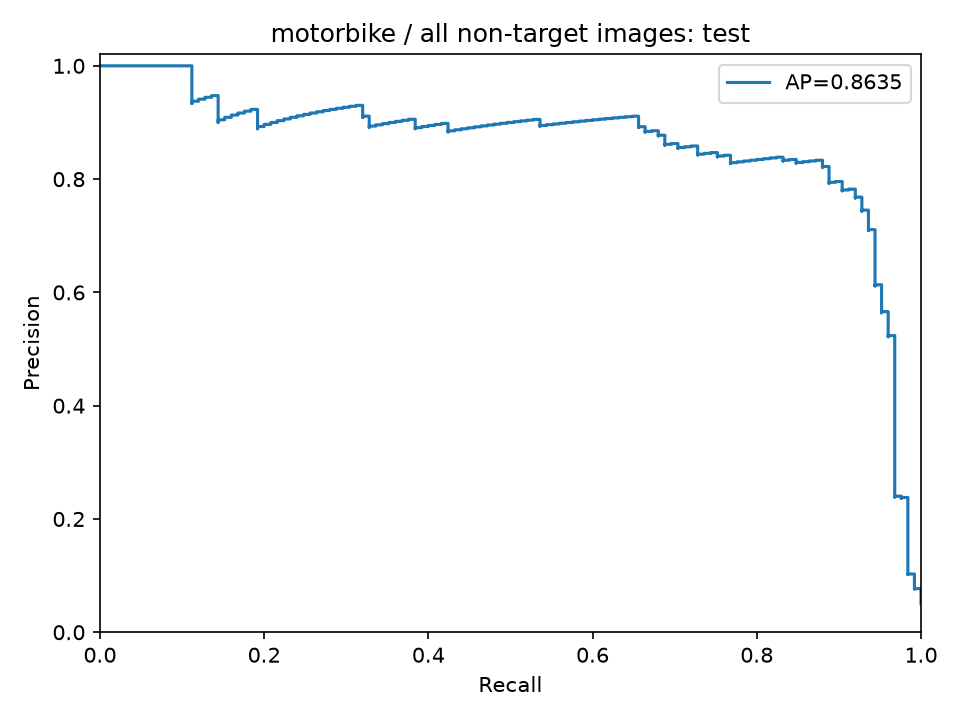

The file beside this chart, header and first rows:
precision, recall, threshold
0.05053, 1.0, 0.1299
0.05055, 1.0, 0.1303
0.05057, 1.0, 0.1355
0.05059, 1.0, 0.1365
0.05061, 1.0, 0.1379
0.05063, 1.0, 0.138
0.05065, 1.0, 0.139
0.05067, 1.0, 0.1403
0.05069, 1.0, 0.1407
0.05071, 1.0, 0.1412
0.05073, 1.0, 0.1412
0.05075, 1.0, 0.1417
0.05077, 1.0, 0.1424
0.05079, 1.0, 0.1432
0.05081, 1.0, 0.1432
0.05083, 1.0, 0.1446
0.05085, 1.0, 0.1455
0.05088, 1.0, 0.1462
0.0509, 1.0, 0.1464
0.05092, 1.0, 0.1479
0.05094, 1.0, 0.1482
0.05096, 1.0, 0.1484
0.05098, 1.0, 0.1485
0.051, 1.0, 0.1485
0.05102, 1.0, 0.1492
0.05104, 1.0, 0.1494
0.05106, 1.0, 0.1495
0.05108, 1.0, 0.1496
0.0511, 1.0, 0.15
0.05112, 1.0, 0.1508
0.05115, 1.0, 0.1508
0.05117, 1.0, 0.151
0.05119, 1.0, 0.1512
0.05121, 1.0, 0.1513
0.05123, 1.0, 0.1517
0.05125, 1.0, 0.1518
0.05127, 1.0, 0.1519
0.05129, 1.0, 0.1521
0.05131, 1.0, 0.1522
0.05133, 1.0, 0.1522
0.05136, 1.0, 0.1526
0.05138, 1.0, 0.1528
0.0514, 1.0, 0.1528
0.05142, 1.0, 0.1536
0.05144, 1.0, 0.1536
0.05146, 1.0, 0.1538
0.05148, 1.0, 0.1538
0.0515, 1.0, 0.1539
0.05153, 1.0, 0.1543
0.05155, 1.0, 0.1544
0.05157, 1.0, 0.1545
0.05159, 1.0, 0.1548
0.05161, 1.0, 0.155
0.05163, 1.0, 0.1551
0.05165, 1.0, 0.1551
0.05167, 1.0, 0.1552
0.0517, 1.0, 0.1552
0.05172, 1.0, 0.1556
0.05174, 1.0, 0.1557
0.05176, 1.0, 0.1557
... 2,413 more rows
